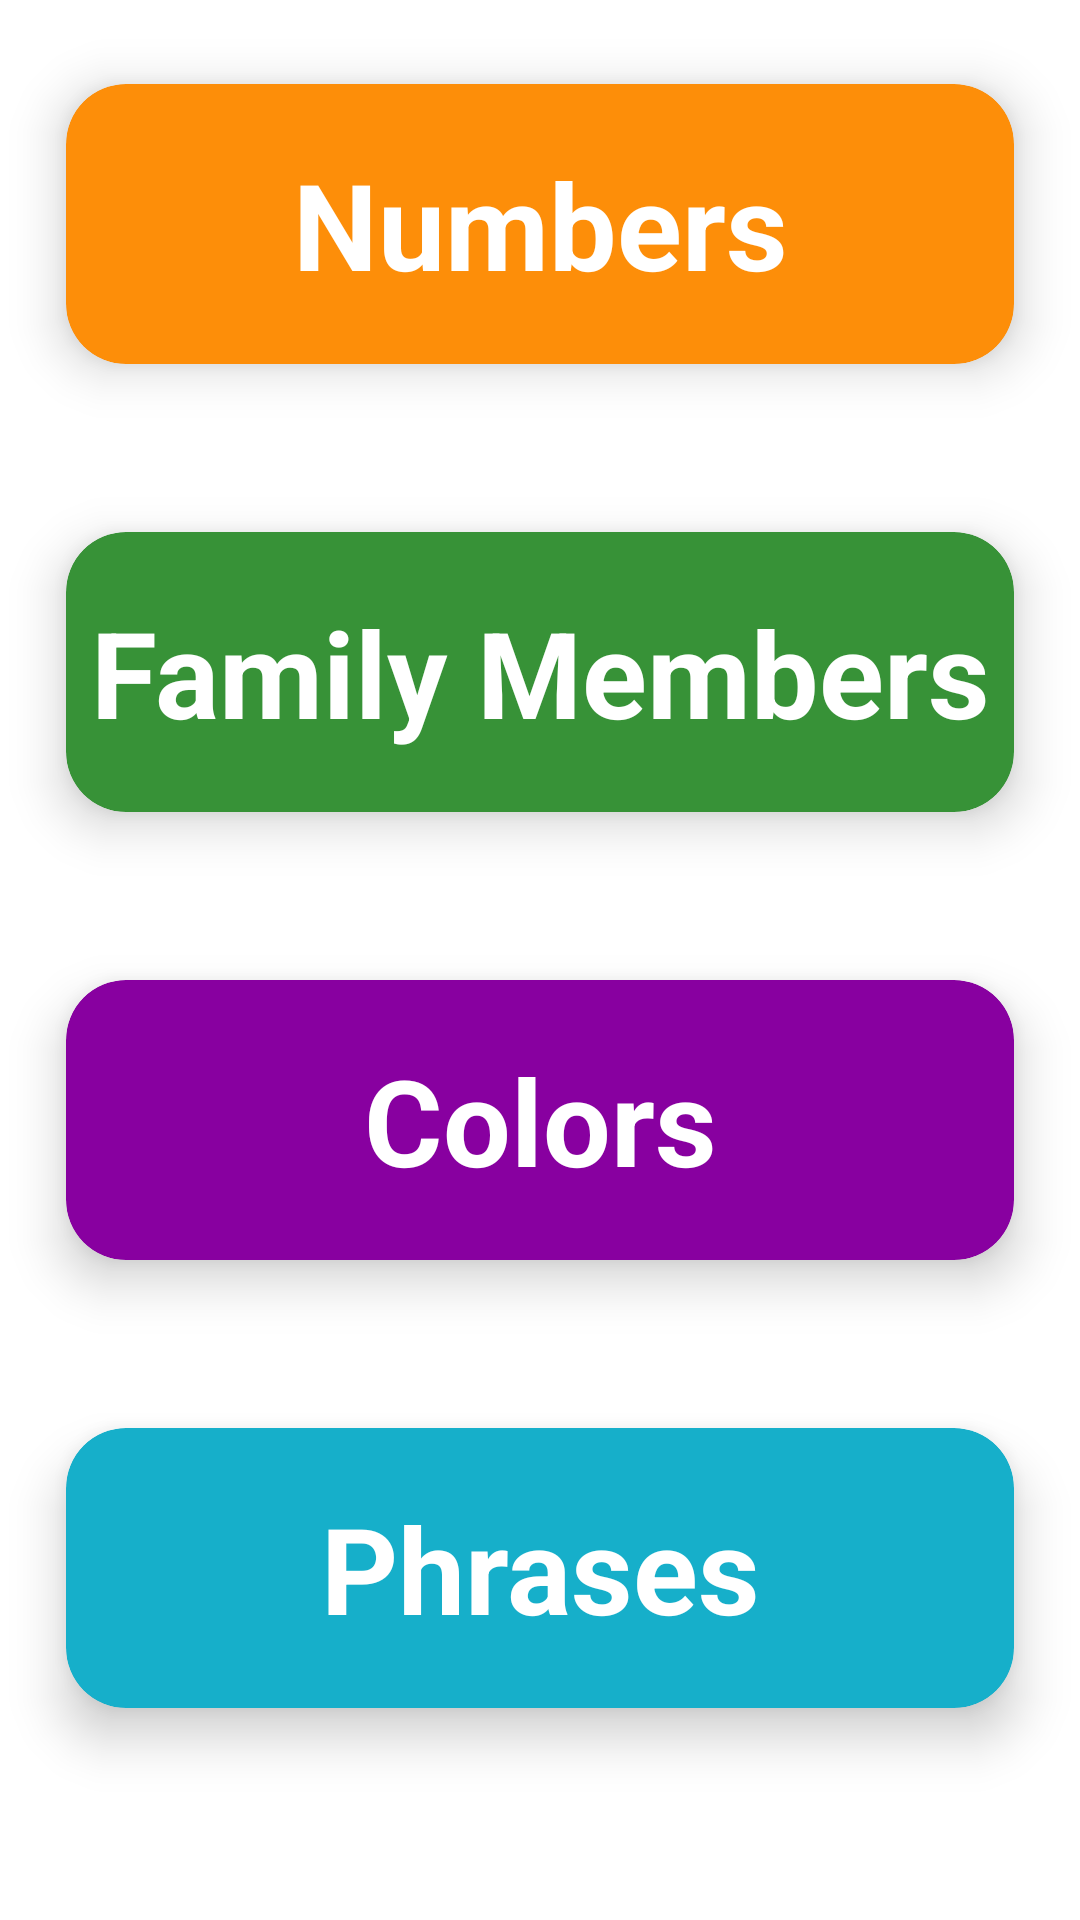

Produce the Android XML layout that renders to this screen, including the resource entries it uses.
<!-- AndroidManifest.xml: application theme Theme.Miwok -->
<!-- res/layout/activity_maincard.xml -->
<?xml version="1.0" encoding="utf-8"?>
<androidx.constraintlayout.widget.ConstraintLayout xmlns:android="http://schemas.android.com/apk/res/android"
    xmlns:app="http://schemas.android.com/apk/res-auto"
    xmlns:tools="http://schemas.android.com/tools"
    android:layout_width="match_parent"
    android:layout_height="match_parent"
    tools:context=".MainActivity">

    <LinearLayout
        android:layout_width="match_parent"
        android:layout_height="wrap_content"
        android:orientation="vertical"
        app:layout_constraintEnd_toEndOf="parent"
        app:layout_constraintStart_toStartOf="parent"
        app:layout_constraintTop_toTopOf="parent">

        <androidx.cardview.widget.CardView
            android:clickable="true"

            android:foreground="?android:attr/selectableItemBackground"
            android:layout_width="match_parent"
            android:layout_height="wrap_content"
            android:layout_margin="4dp"
            app:cardBackgroundColor="@color/category_numbers"
            app:cardCornerRadius="20dp"
            app:cardElevation="10dp"
            app:cardMaxElevation="12dp"
            app:cardPreventCornerOverlap="true"
            app:cardUseCompatPadding="true"
            android:focusable="true">

            <TextView
                android:id="@+id/numbers"
                android:layout_width="match_parent"
                android:layout_height="match_parent"
                android:layout_gravity="bottom|center_horizontal"
                android:layout_marginTop="20dp"
                android:layout_marginBottom="20dp"
                android:gravity="center_horizontal"
                android:text="@string/category_numbers"
                android:textColor="#FFFFFF"
                android:textSize="40sp"
                android:textStyle="bold" />


        </androidx.cardview.widget.CardView>

        <androidx.cardview.widget.CardView
            android:layout_width="match_parent"
            android:layout_height="wrap_content"
            android:layout_margin="4dp"
            app:cardBackgroundColor="@color/category_family"
            app:cardCornerRadius="20dp"
            app:cardElevation="10dp"
            app:cardMaxElevation="12dp"
            app:cardPreventCornerOverlap="true"
            app:cardUseCompatPadding="true">

            <TextView
                android:id="@+id/family"
                android:layout_width="match_parent"
                android:layout_height="match_parent"
                android:layout_gravity="bottom|center_horizontal"
                android:layout_marginTop="20dp"
                android:layout_marginBottom="20dp"
                android:gravity="center_horizontal"
                android:text="@string/category_family"
                android:textColor="#FFFFFF"
                android:textSize="40sp"
                android:textStyle="bold" />


        </androidx.cardview.widget.CardView>

        <androidx.cardview.widget.CardView
            android:layout_width="match_parent"
            android:layout_height="wrap_content"
            android:layout_margin="4dp"
            app:cardBackgroundColor="@color/category_colors"
            app:cardCornerRadius="20dp"
            app:cardElevation="10dp"
            app:cardMaxElevation="12dp"
            app:cardPreventCornerOverlap="true"
            app:cardUseCompatPadding="true">

            <TextView
                android:id="@+id/colors"
                android:layout_width="match_parent"
                android:layout_height="match_parent"
                android:layout_gravity="bottom|center_horizontal"
                android:layout_marginTop="20dp"
                android:layout_marginBottom="20dp"
                android:gravity="center_horizontal"
                android:text="@string/category_colors"
                android:textColor="#FFFFFF"
                android:textSize="40sp"
                android:textStyle="bold" />


        </androidx.cardview.widget.CardView>

        <androidx.cardview.widget.CardView
            android:layout_width="match_parent"
            android:layout_height="wrap_content"
            android:layout_margin="4dp"
            app:cardBackgroundColor="@color/category_phrases"
            app:cardCornerRadius="20dp"
            app:cardElevation="10dp"
            app:cardMaxElevation="12dp"
            app:cardPreventCornerOverlap="true"
            app:cardUseCompatPadding="true">

            <TextView
                android:id="@+id/phrases"
                android:layout_width="match_parent"
                android:layout_height="match_parent"
                android:layout_gravity="bottom|center_horizontal"
                android:layout_marginTop="20dp"
                android:layout_marginBottom="20dp"
                android:gravity="center_horizontal"
                android:text="@string/category_phrases"
                android:textColor="#FFFFFF"
                android:textSize="40sp"
                android:textStyle="bold" />


        </androidx.cardview.widget.CardView>


    </LinearLayout>

</androidx.constraintlayout.widget.ConstraintLayout>
<!-- resources referenced by this layout -->
<resources>
  <color name="category_colors">#8800A0</color>
  <color name="category_family">#379237</color>
  <color name="category_numbers">#FD8E09</color>
  <color name="category_phrases">#16AFCA</color>
  <string name="category_colors">Colors</string>
  <string name="category_family">Family Members</string>
  <string name="category_numbers">Numbers</string>
  <string name="category_phrases">Phrases</string>
  <style name="Theme.Miwok" parent="Theme.MaterialComponents.DayNight.DarkActionBar">
           Primary brand color.
          <item name="colorPrimary">@color/primary_color</item>
  
  
  
  
  
  
          
          <item name="android:statusBarColor" tools:targetApi="l">?attr/colorPrimaryVariant</item>
          
      </style>
  <color name="primary_color">#4A312A</color>
</resources>
